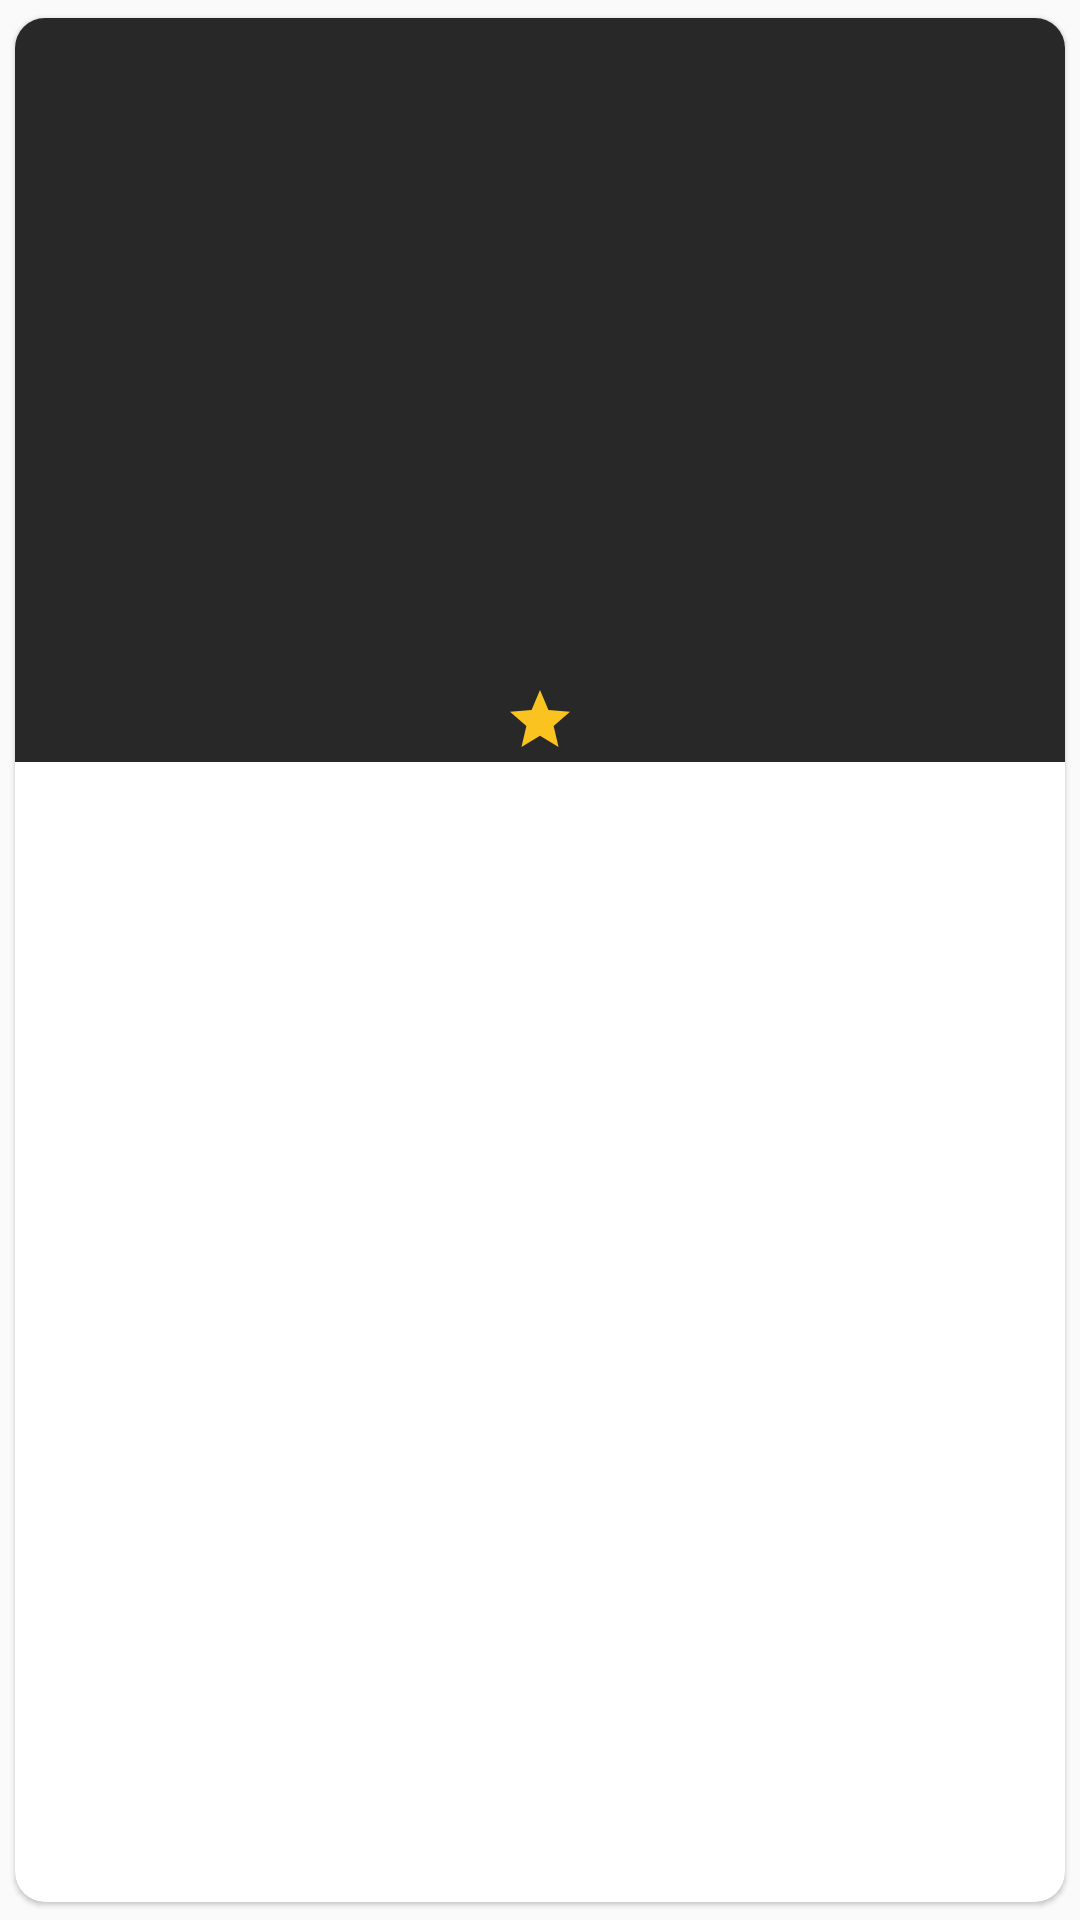

Write the Android layout XML for this screen, with the resource values it uses.
<!-- AndroidManifest.xml: application theme AppTheme -->
<!-- res/layout/movie_item.xml -->
<?xml version="1.0" encoding="utf-8"?>
<layout xmlns:android="http://schemas.android.com/apk/res/android"
    xmlns:card_view="http://schemas.android.com/apk/res-auto"
    xmlns:tools="http://schemas.android.com/tools">

    <androidx.cardview.widget.CardView
        android:id="@+id/card_view"
        android:layout_width="match_parent"
        android:layout_height="wrap_content"
        card_view:cardCornerRadius="10dp"
        card_view:cardElevation="1dp"
        card_view:cardUseCompatPadding="true"
        card_view:elevation="1dp">

        <LinearLayout
            android:layout_width="match_parent"
            android:layout_height="wrap_content"
            android:background="@drawable/touch_feedback"
            android:orientation="vertical">

            <ImageView
                android:id="@+id/movie_poster"
                android:layout_width="match_parent"
                android:layout_height="175dp"
                android:adjustViewBounds="true"
                android:contentDescription="@string/movie_poster"
                android:scaleType="fitXY"
                tools:src="@color/gary" />

            <TextView
                android:id="@+id/movie_title"
                android:layout_width="match_parent"
                android:layout_height="45dp"
                android:ellipsize="end"
                android:gravity="center"
                android:maxLines="2"
                android:padding="3dp"
                android:textColor="#fff"
                android:textSize="14sp"
                tools:text="@string/movie_name" />

            <TextView
                android:id="@+id/movie_rating"
                android:layout_width="wrap_content"
                android:layout_height="wrap_content"
                android:layout_gravity="center_horizontal"
                android:drawableStart="@drawable/ic_star_yellow"
                android:padding="2dp"
                android:textAlignment="center"
                android:gravity="center"
                android:textColor="#fff"
                android:textSize="13sp"
                tools:text="@string/_8_4" />
        </LinearLayout>
    </androidx.cardview.widget.CardView>
</layout>
<!-- resources referenced by this layout -->
<resources>
  <color name="gary">#ccc</color>
  <!-- drawable ic_star_yellow (drawable) -->
  <vector android:autoMirrored="true" android:height="24dp"
      android:viewportHeight="24.0" android:viewportWidth="24.0"
      android:width="24dp" xmlns:android="http://schemas.android.com/apk/res/android">
      <path android:fillColor="#FAC320" android:pathData="M12,17.27L18.18,21l-1.64,-7.03L22,9.24l-7.19,-0.61L12,2 9.19,8.63 2,9.24l5.46,4.73L5.82,21z"/>
  </vector>
  <!-- drawable touch_feedback (drawable) -->
  <?xml version="1.0" encoding="utf-8"?>
  <selector xmlns:android="http://schemas.android.com/apk/res/android">
  
      <item android:drawable="@color/pressColor" android:state_pressed="true" />
      <item android:drawable="@color/darkGray" />
  </selector>
  <string name="_8_4">8.4</string>
  <string name="movie_name">movie name</string>
  <string name="movie_poster">Movie Poster</string>
  <style name="AppTheme" parent="Theme.AppCompat.Light.DarkActionBar">
          
          <item name="colorPrimary">@color/colorPrimary</item>
          <item name="colorPrimaryDark">@color/colorPrimaryDark</item>
          <item name="colorAccent">@color/colorAccent</item>
          <item name="floatingActionButtonStyle">@style/Widget.Design.FloatingActionButton</item>
  
          
          <item name="android:windowIsTranslucent">true</item>
  
          <item name="preferenceTheme">@style/CustomPreferencesTheme</item>
      </style>
  <color name="pressColor">#606060</color>
  <color name="darkGray">#282828</color>
  <color name="colorPrimary">#9E0000</color>
  <color name="colorPrimaryDark">#1d1d1d</color>
  <color name="colorAccent">#d90000</color>
  <style name="CustomPreferencesTheme" parent="PreferenceThemeOverlay.v14.Material">
          <item name="android:background">@color/black</item>
          <item name="android:textColor">@color/white</item>
          <item name="android:textColorSecondary">@color/pressColor</item>
      </style>
  <color name="black">#fff</color>
  <color name="white">#000</color>
</resources>
